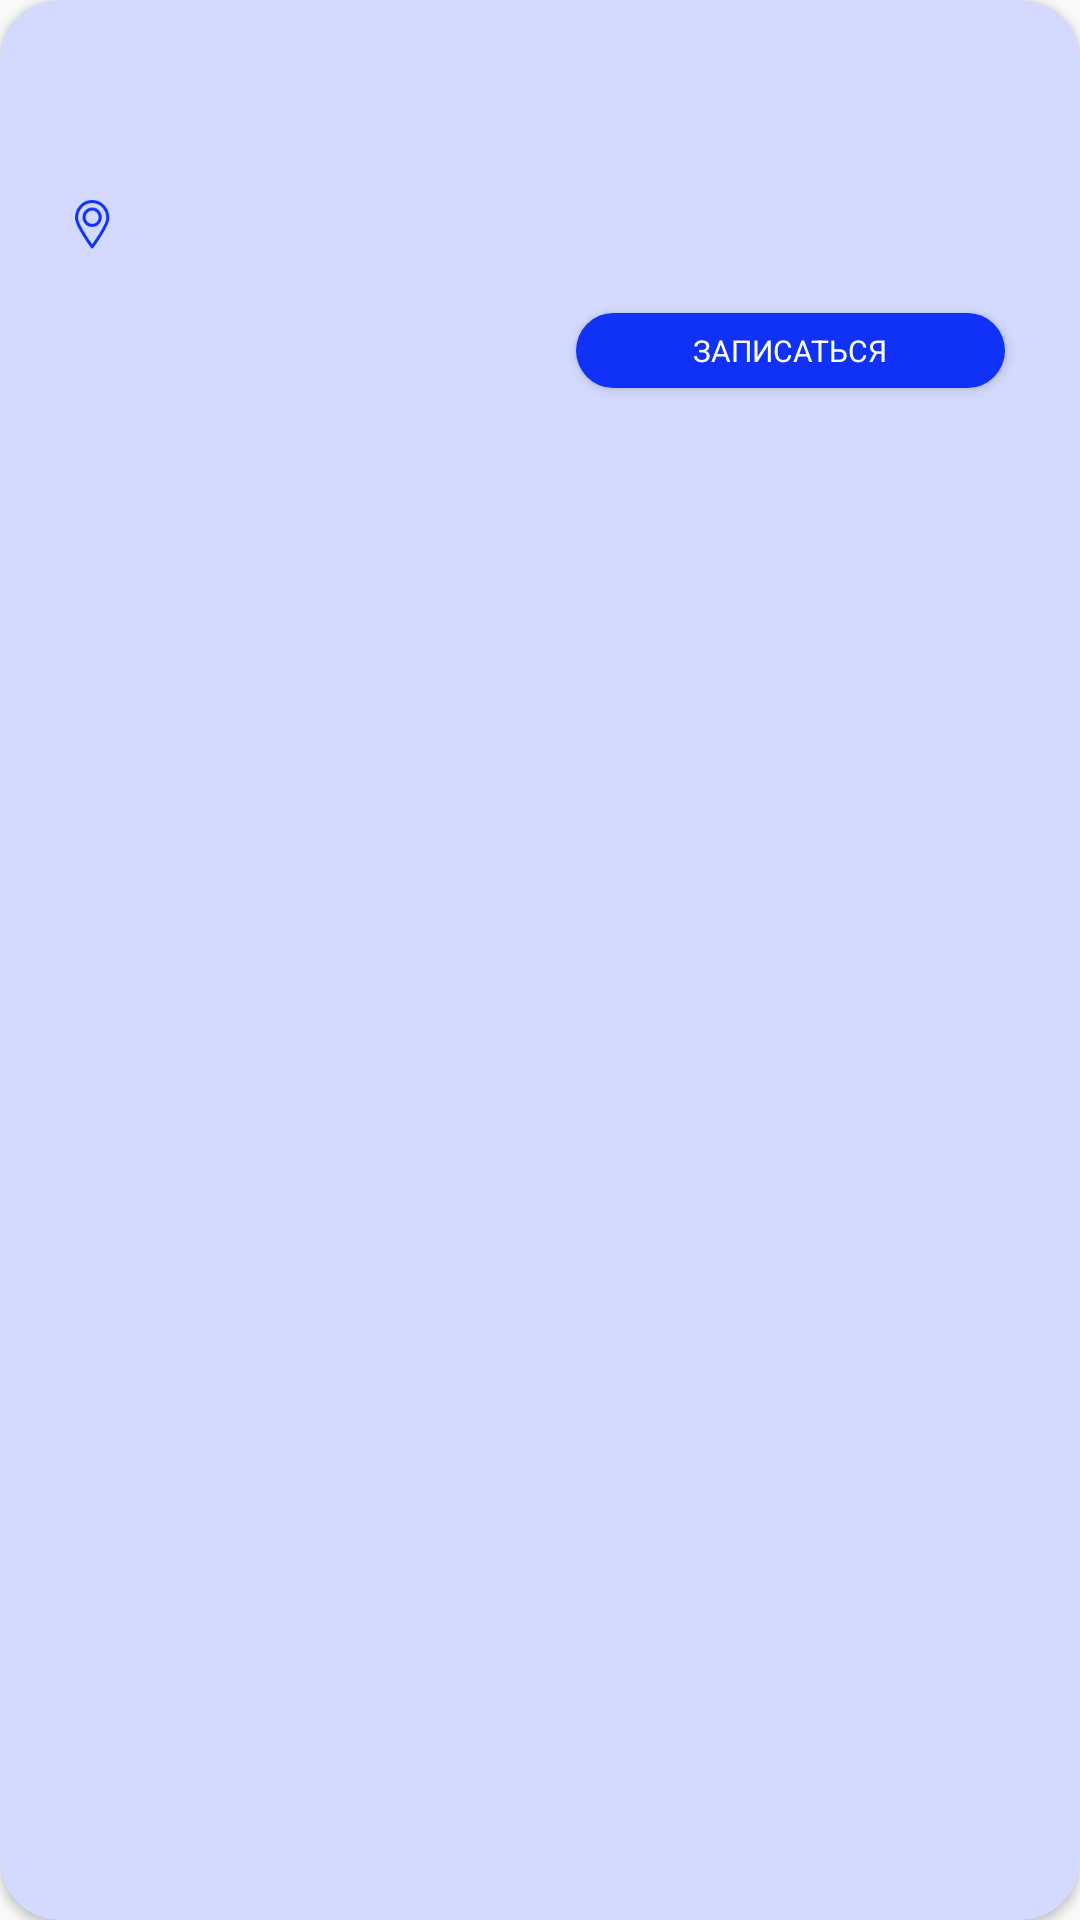

Here is an Android app screen rendered from its layout file. Give the layout XML and the strings, colors and styles it references.
<!-- AndroidManifest.xml: application theme Theme.АбитуриентСГУ -->
<!-- res/layout/event_item.xml -->
<?xml version="1.0" encoding="utf-8"?>
<androidx.cardview.widget.CardView xmlns:android="http://schemas.android.com/apk/res/android"
    xmlns:app="http://schemas.android.com/apk/res-auto"
    android:layout_width="match_parent"
    xmlns:tools="http://schemas.android.com/tools"
    app:cardCornerRadius="20dp"
    android:backgroundTint="#D3D9FF"
    android:layout_margin="8dp"


    android:layout_height="wrap_content">

    <androidx.constraintlayout.widget.ConstraintLayout
        android:layout_width="match_parent"
        android:layout_height="match_parent"
        android:padding="20dp"


        app:layout_constraintEnd_toStartOf="@+id/tv_event_title"
        app:layout_constraintStart_toStartOf="@+id/tv_event_title">

        <TextView
            android:id="@+id/tv_event_title"
            android:layout_width="174dp"
            android:layout_height="wrap_content"
            android:layout_margin="5dp"
            android:layout_marginLeft="5dp"

            android:maxLines="4"
            style="@style/BigBlueText"
            app:layout_constraintStart_toStartOf="parent"
            app:layout_constraintTop_toTopOf="parent"
            tools:text="Вебинар по web программированию" />


        <TextView
            android:id="@+id/tv_date"
            android:layout_width="144dp"
            android:layout_height="58dp"
            style="@style/DataTimeTextView"
            android:layout_marginStart="32dp"
            android:layout_marginTop="4dp"
            android:paddingHorizontal="10dp"
            app:layout_constraintStart_toEndOf="@id/tv_event_title"
            app:layout_constraintTop_toTopOf="parent"
            tools:text="20.02.2023 15:00:00" />

        <ImageView
            android:id="@+id/icon_place"
            android:layout_marginHorizontal="5dp"
            android:layout_width="wrap_content"
            android:layout_height="wrap_content"
            android:paddingTop="10dp"
            android:src="@mipmap/icon_nav"
            app:layout_constraintStart_toStartOf="parent"
            app:layout_constraintTop_toTopOf="@id/tv_place"
            tools:layout_editor_absoluteY="15dp" />

        <TextView
            android:id="@+id/tv_place"
            style="@style/AddressTextView"
            android:layout_width="wrap_content"
            android:layout_height="wrap_content"
            android:layout_marginTop="10dp"
            android:paddingTop="10dp"
            android:layout_marginLeft="5dp"
            app:layout_constraintStart_toEndOf="@id/icon_place"
            app:layout_constraintTop_toBottomOf="@id/tv_event_title"
            tools:text="г. Сыктывкар, Октябрьский пр-кт, 55, ауд. 245" />

        <TextView
            android:id="@+id/tv_tags"
            android:layout_width="wrap_content"
            android:layout_height="wrap_content"
            android:layout_marginStart="4dp"
            android:layout_marginTop="28dp"
            style="@style/HashTag2"
            android:maxLines="4"
            app:layout_constraintStart_toStartOf="parent"
            app:layout_constraintTop_toBottomOf="@id/tv_place"
            tools:text="#ИТ #Программирование" />

        <Button
            android:id="@+id/button_do"
            style="@style/ButtonSubscribe"
            android:layout_width="143dp"

            android:layout_height="25dp"
            android:layout_marginStart="172dp"
            android:layout_marginTop="24dp"
            android:background="@drawable/blue_button_back"
            android:text="Записаться"
            android:textSize="10dp"
            app:layout_constraintStart_toStartOf="parent"
            app:layout_constraintTop_toBottomOf="@+id/tv_place" />


    </androidx.constraintlayout.widget.ConstraintLayout>


</androidx.cardview.widget.CardView>
<!-- resources referenced by this layout -->
<resources>
  <!-- drawable blue_button_back (drawable) -->
  <?xml version="1.0" encoding="utf-8"?>
  <shape xmlns:android="http://schemas.android.com/apk/res/android"
      android:shape="rectangle">
      <solid android:color="@color/blue" />
  
      <corners android:radius="132px" />
  
  </shape>
  <!-- mipmap icon_nav: png bitmap (mipmap-xxxhdpi, 1817 bytes) -->
  <style name="AddressTextView">
          <item name="android:textColor">#3B3A3B</item>
          <item name="android:textSize">10sp</item>
          <item name="fontFamily">@font/nunito_sans_regular</item>
  
      </style>
  <style name="BigBlueText">
          <item name="android:textColor">@color/blue</item>
          <item name="android:textSize">16sp</item>
          <item name="android:textStyle">bold</item>
          <item name="fontFamily">@font/montserrat_bold</item>
  
      </style>
  <style name="ButtonSubscribe">
          <item name="android:textColor">@color/white</item>
          <item name="android:textSize">12sp</item>
          <item name="fontFamily">@font/montserrat_bold</item>
          <item name="background">@drawable/blue_button_back</item>
      </style>
  <style name="DataTimeTextView">
          <item name="android:textColor">#3B3A3B</item>
          <item name="android:textSize">14sp</item>
          <item name="fontFamily">@font/montserrat_bold</item>
  
      </style>
  <style name="HashTag2">
          <item name="android:textColor">#7584D2</item>
          <item name="android:textSize">10sp</item>
          <item name="fontFamily">@font/nunito_sans_regular</item>
  
      </style>
  <style name="Theme.АбитуриентСГУ" parent="Theme.AppCompat.Light.NoActionBar">
          
          <item name="colorPrimary">@color/purple_500</item>
          <item name="colorPrimaryVariant">@color/purple_700</item>
          <item name="colorOnPrimary">@color/white</item>
          
          <item name="colorSecondary">@color/teal_200</item>
          <item name="colorSecondaryVariant">@color/teal_700</item>
          <item name="colorOnSecondary">@color/black</item>
          
          <item name="android:statusBarColor">?attr/colorPrimaryVariant</item>
          
      </style>
  <color name="blue">#0F31F8</color>
  <color name="white">#FFFFFFFF</color>
  <color name="purple_500">#FF6200EE</color>
  <color name="purple_700">#FF3700B3</color>
  <color name="teal_200">#FF03DAC5</color>
  <color name="teal_700">#FF018786</color>
  <color name="black">#FF000000</color>
</resources>
